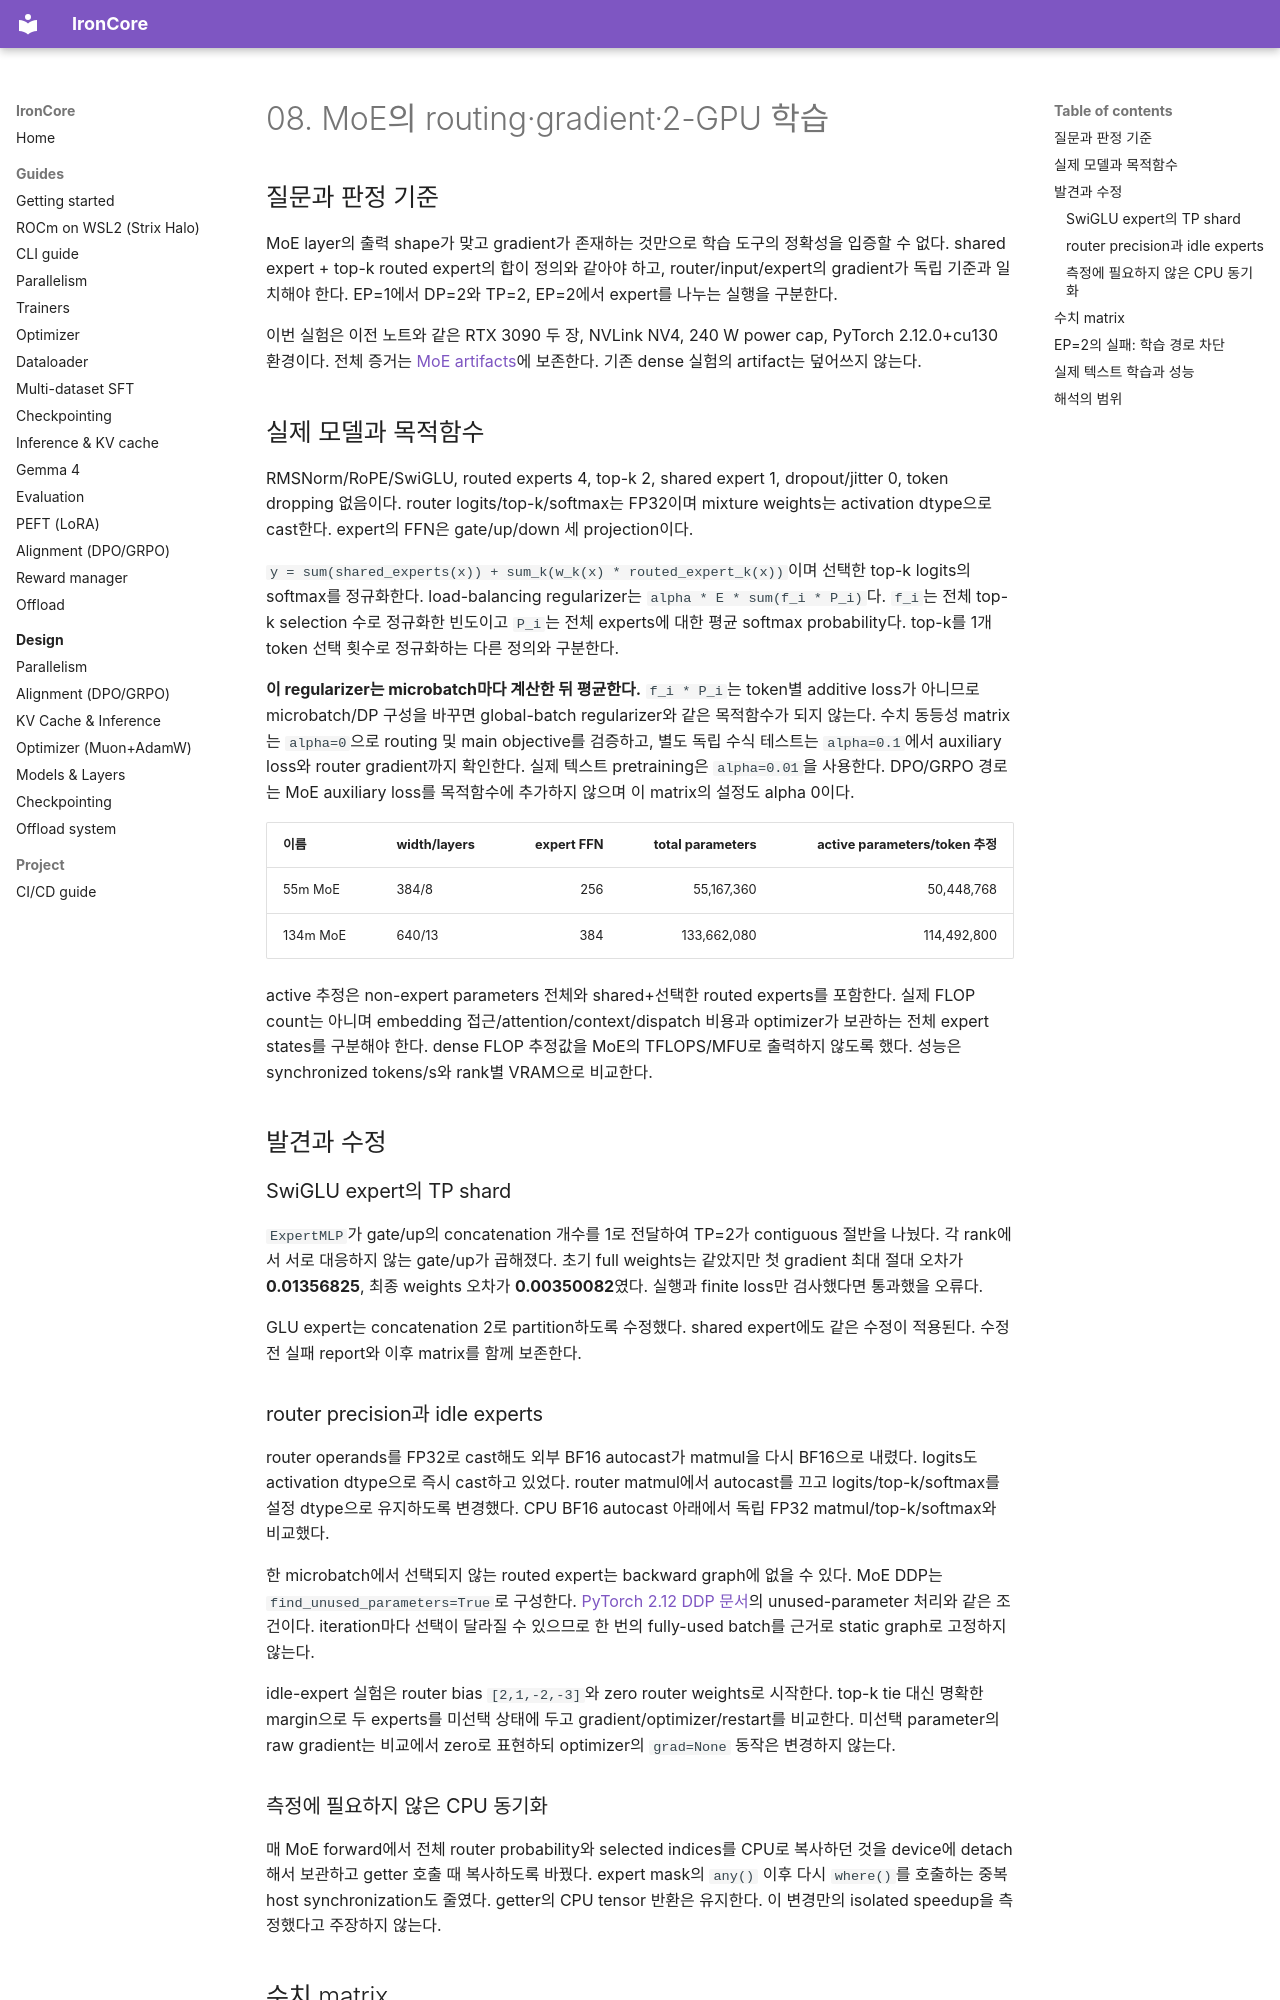

repository: haanjack/ironcore · page: notes/08-moe/index.html · generator: mkdocs

# 08. MoE의 routing·gradient·2-GPU 학습

## 질문과 판정 기준

MoE layer의 출력 shape가 맞고 gradient가 존재하는 것만으로 학습 도구의 정확성을 입증할 수 없다. shared expert + top-k routed expert의 합이 정의와 같아야 하고, router/input/expert의 gradient가 독립 기준과 일치해야 한다. EP=1에서 DP=2와 TP=2, EP=2에서 expert를 나누는 실행을 구분한다.

이번 실험은 이전 노트와 같은 RTX 3090 두 장, NVLink NV4, 240 W power cap, PyTorch 2.12.0+cu130 환경이다. 전체 증거는 [MoE artifacts](artifacts/2026-10-07-moe/README.md)에 보존한다. 기존 dense 실험의 artifact는 덮어쓰지 않는다.

## 실제 모델과 목적함수

RMSNorm/RoPE/SwiGLU, routed experts 4, top-k 2, shared expert 1, dropout/jitter 0, token dropping 없음이다. router logits/top-k/softmax는 FP32이며 mixture weights는 activation dtype으로 cast한다. expert의 FFN은 gate/up/down 세 projection이다.

`y = sum(shared_experts(x)) + sum_k(w_k(x) * routed_expert_k(x))`이며 선택한 top-k logits의 softmax를 정규화한다. load-balancing regularizer는 `alpha * E * sum(f_i * P_i)`다. `f_i`는 전체 top-k selection 수로 정규화한 빈도이고 `P_i`는 전체 experts에 대한 평균 softmax probability다. top-k를 1개 token 선택 횟수로 정규화하는 다른 정의와 구분한다.

**이 regularizer는 microbatch마다 계산한 뒤 평균한다.** `f_i * P_i`는 token별 additive loss가 아니므로 microbatch/DP 구성을 바꾸면 global-batch regularizer와 같은 목적함수가 되지 않는다. 수치 동등성 matrix는 `alpha=0`으로 routing 및 main objective를 검증하고, 별도 독립 수식 테스트는 `alpha=0.1`에서 auxiliary loss와 router gradient까지 확인한다. 실제 텍스트 pretraining은 `alpha=0.01`을 사용한다. DPO/GRPO 경로는 MoE auxiliary loss를 목적함수에 추가하지 않으며 이 matrix의 설정도 alpha 0이다.

| 이름 | width/layers | expert FFN | total parameters | active parameters/token 추정 |
|---|---|---:|---:|---:|
| 55m MoE | 384/8 | 256 | 55,167,360 | 50,448,768 |
| 134m MoE | 640/13 | 384 | 133,662,080 | 114,492,800 |

active 추정은 non-expert parameters 전체와 shared+선택한 routed experts를 포함한다. 실제 FLOP count는 아니며 embedding 접근/attention/context/dispatch 비용과 optimizer가 보관하는 전체 expert states를 구분해야 한다. dense FLOP 추정값을 MoE의 TFLOPS/MFU로 출력하지 않도록 했다. 성능은 synchronized tokens/s와 rank별 VRAM으로 비교한다.

## 발견과 수정

### SwiGLU expert의 TP shard

`ExpertMLP`가 gate/up의 concatenation 개수를 1로 전달하여 TP=2가 contiguous 절반을 나눴다. 각 rank에서 서로 대응하지 않는 gate/up가 곱해졌다. 초기 full weights는 같았지만 첫 gradient 최대 절대 오차가 **0.01356825**, 최종 weights 오차가 **0.00350082**였다. 실행과 finite loss만 검사했다면 통과했을 오류다.

GLU expert는 concatenation 2로 partition하도록 수정했다. shared expert에도 같은 수정이 적용된다. 수정 전 실패 report와 이후 matrix를 함께 보존한다.

### router precision과 idle experts

router operands를 FP32로 cast해도 외부 BF16 autocast가 matmul을 다시 BF16으로 내렸다. logits도 activation dtype으로 즉시 cast하고 있었다. router matmul에서 autocast를 끄고 logits/top-k/softmax를 설정 dtype으로 유지하도록 변경했다. CPU BF16 autocast 아래에서 독립 FP32 matmul/top-k/softmax와 비교했다.

한 microbatch에서 선택되지 않는 routed expert는 backward graph에 없을 수 있다. MoE DDP는 `find_unused_parameters=True`로 구성한다. [PyTorch 2.12 DDP 문서](https://docs.pytorch.org/docs/2.12/generated/torch.nn.parallel.DistributedDataParallel.html)의 unused-parameter 처리와 같은 조건이다. iteration마다 선택이 달라질 수 있으므로 한 번의 fully-used batch를 근거로 static graph로 고정하지 않는다.

idle-expert 실험은 router bias `[2,1,-2,-3]`와 zero router weights로 시작한다. top-k tie 대신 명확한 margin으로 두 experts를 미선택 상태에 두고 gradient/optimizer/restart를 비교한다. 미선택 parameter의 raw gradient는 비교에서 zero로 표현하되 optimizer의 `grad=None` 동작은 변경하지 않는다.

### 측정에 필요하지 않은 CPU 동기화

매 MoE forward에서 전체 router probability와 selected indices를 CPU로 복사하던 것을 device에 detach해서 보관하고 getter 호출 때 복사하도록 바꿨다. expert mask의 `any()` 이후 다시 `where()`를 호출하는 중복 host synchronization도 줄였다. getter의 CPU tensor 반환은 유지한다. 이 변경만의 isolated speedup을 측정했다고 주장하지 않는다.
